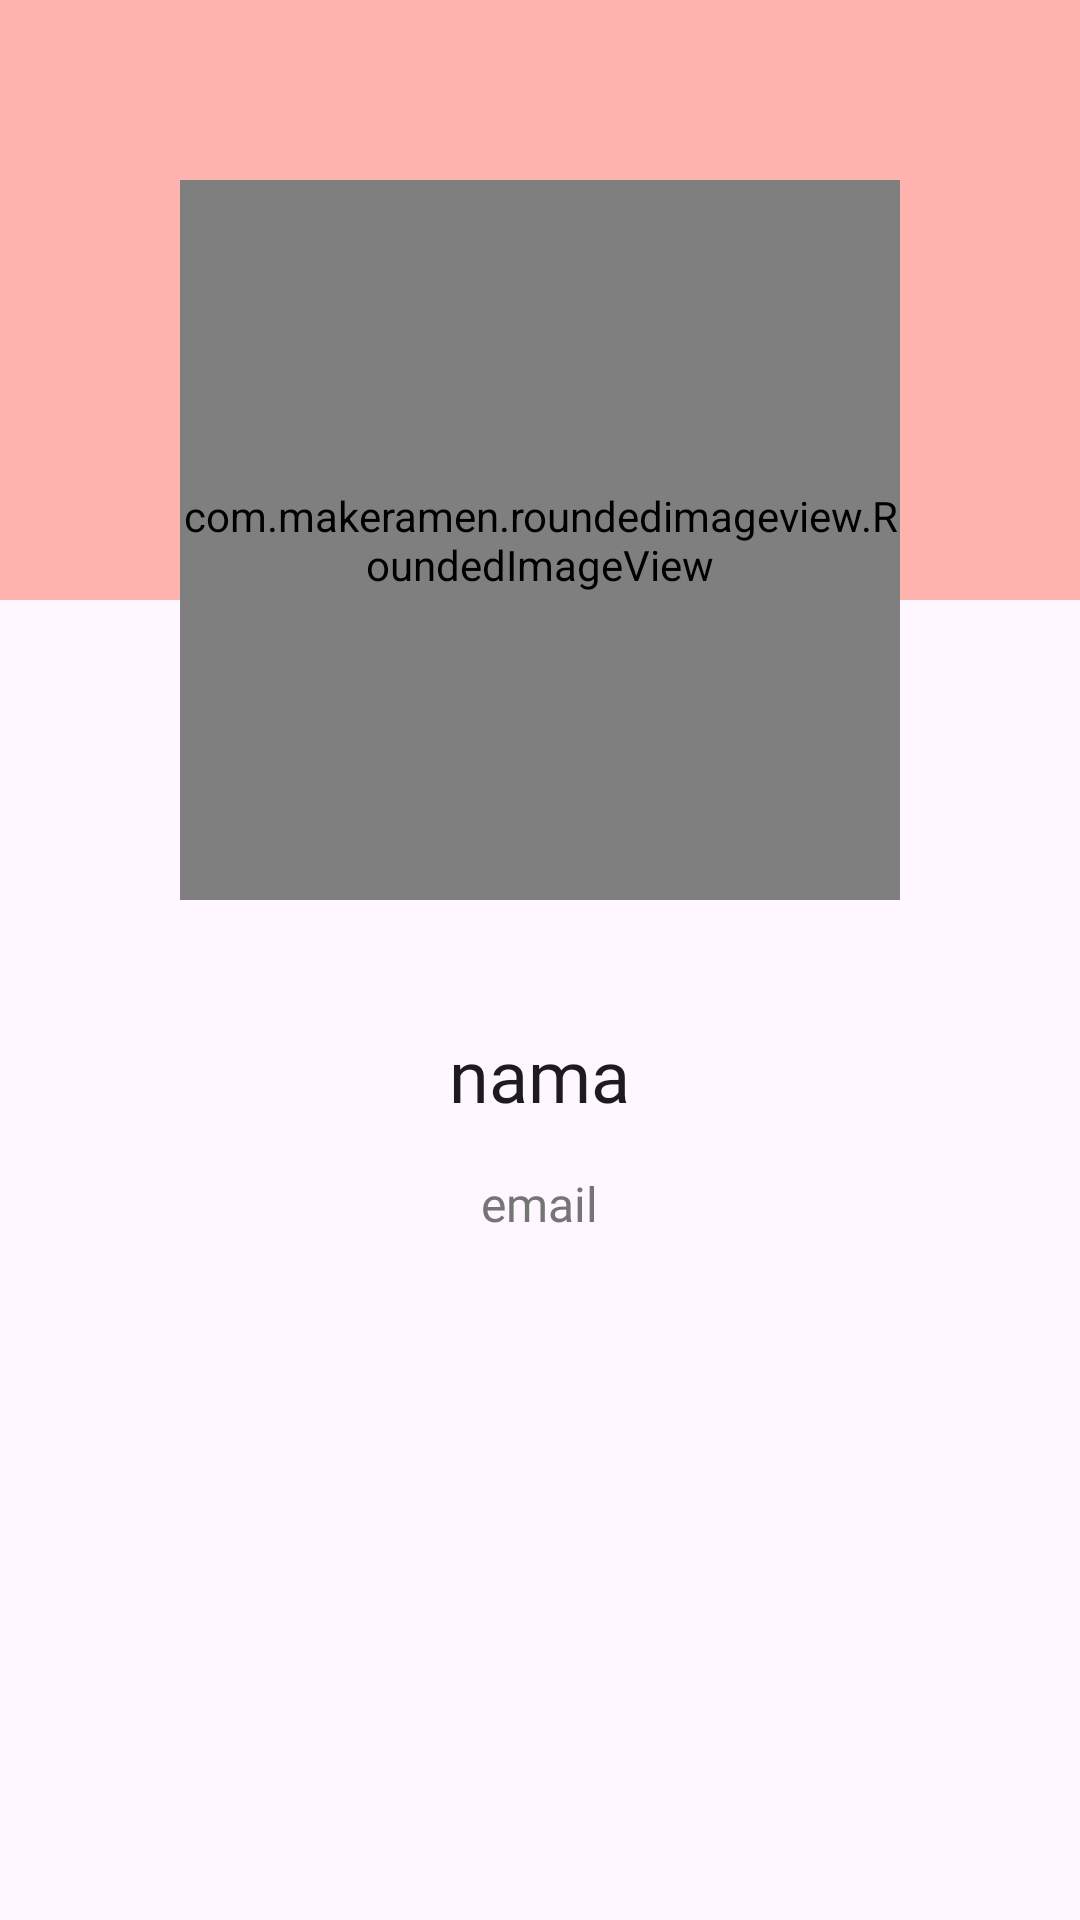

Android layout source for this screen:
<!-- AndroidManifest.xml: application theme Theme.Foodie -->
<!-- res/layout/activity_about.xml -->
<?xml version="1.0" encoding="utf-8"?>
<ScrollView xmlns:android="http://schemas.android.com/apk/res/android"
    xmlns:app="http://schemas.android.com/apk/res-auto"
    xmlns:tools="http://schemas.android.com/tools"
    android:layout_width="match_parent"
    android:layout_height="match_parent"
    style="@style/Theme.Material3.DayNight"
    tools:context=".AboutActivity">

    <LinearLayout
        android:layout_width="match_parent"
        android:layout_height="wrap_content"
        android:isScrollContainer="true"
        android:orientation="vertical">

        <FrameLayout
            android:id="@+id/frameLayout"
            android:layout_width="match_parent"
            android:layout_height="300dp">

            <ImageView
                android:layout_width="match_parent"
                android:layout_height="200dp"
                android:layout_gravity="center|clip_horizontal|top"
                android:src="@color/melon"
                android:contentDescription="@string/profile_picture" />

            <com.makeramen.roundedimageview.RoundedImageView
                android:id="@+id/profile_pict"
                android:layout_width="240dp"
                android:layout_height="240dp"
                android:layout_gravity="center|bottom"
                android:layout_marginTop="32dp"
                android:src="@drawable/profile_pict"
                app:riv_border_color="@color/light_background"
                app:riv_border_width="4dp"
                app:riv_oval="true" />

        </FrameLayout>

        <TextView
            android:id="@+id/tvNameProfile"
            style="@style/TextContent.HeadlineSmall"
            android:layout_gravity="center"
            android:layout_marginTop="42dp"
            android:text="@string/nama"/>

        <TextView
            android:id="@+id/tvEmailDicoding"
            style="@style/TextContent.About"
            android:layout_gravity="center"
            android:text="@string/email" />

    </LinearLayout>



</ScrollView>
<!-- resources referenced by this layout -->
<resources>
  <color name="light_background">#fffbff</color>
  <color name="melon">#ffb3af</color>
  <!-- drawable profile_pict: png bitmap (drawable, 905385 bytes) -->
  <string name="email" translatable="false">email</string>
  <string name="nama" translatable="false">nama</string>
  <string name="profile_picture">profile picture</string>
  <style name="TextContent.About">
          <item name="android:layout_marginTop">16dp</item>
          <item name="android:textSize">16sp</item>
          <item name="android:fontFamily">@font/roboto</item>
          <item name="android:textColor">@color/colorSubtitle</item>
      </style>
  <style name="TextContent.HeadlineSmall">
          <item name="android:fontFamily">@font/roboto_bold</item>
          <item name="android:textAppearance">@style/TextAppearance.Material3.HeadlineSmall</item>
      </style>
  <style name="Theme.Foodie" parent="Base.Theme.Foodie" />
  <color name="colorSubtitle">#757575</color>
  <style name="Base.Theme.Foodie" parent="Theme.Material3.DayNight">
          
          <item name="colorPrimary">@color/light_background</item>
          <item name="colorPrimaryVariant">@color/sweet_brown</item>
          <item name="colorOnPrimary">@color/separatorColor</item>
          <item name="colorPrimaryContainer">@color/pale_pink</item>
  
          
          <item name="colorSecondary">@color/deep_taupe</item>
          <item name="colorSecondaryVariant">@color/eerie_black</item>
          <item name="colorOnSecondary">@color/dark_background</item>
          <item name="colorSecondaryContainer">@color/sweet_brown</item>
  
          <item name="android:statusBarColor">?attr/colorPrimaryVariant</item>
  
      </style>
  <color name="sweet_brown">#aa3435</color>
  <color name="separatorColor">#B9B4C7</color>
  <color name="pale_pink">#FFDAD7</color>
  <color name="deep_taupe">#775654</color>
  <color name="eerie_black">#201a1a</color>
  <color name="dark_background">#201a1a</color>
</resources>
